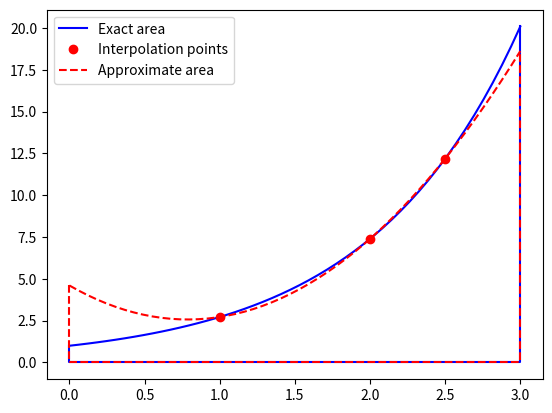
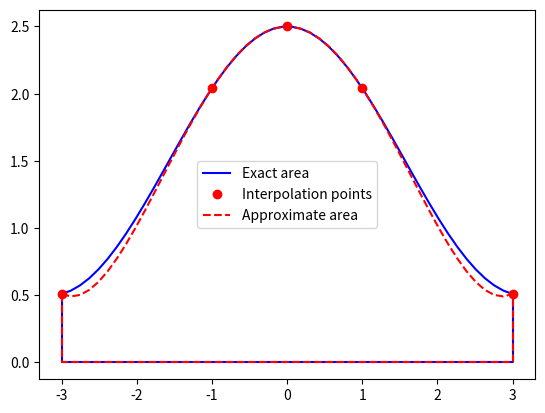
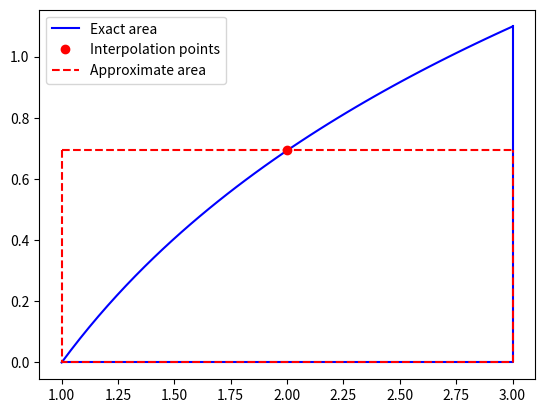
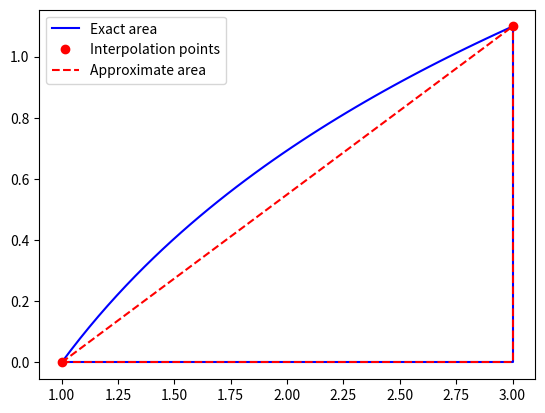
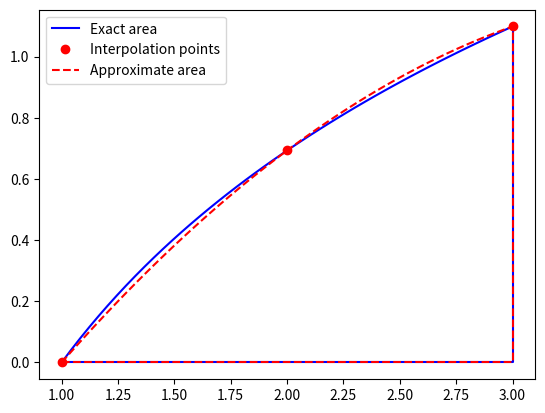
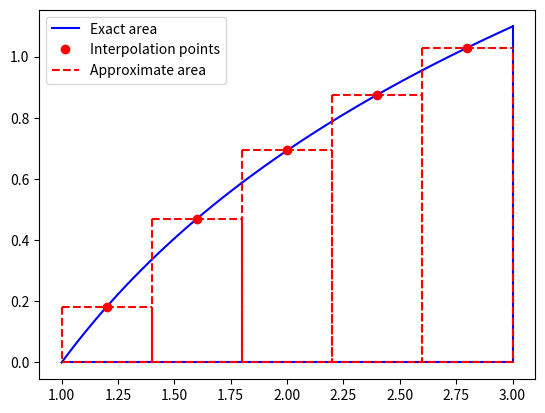
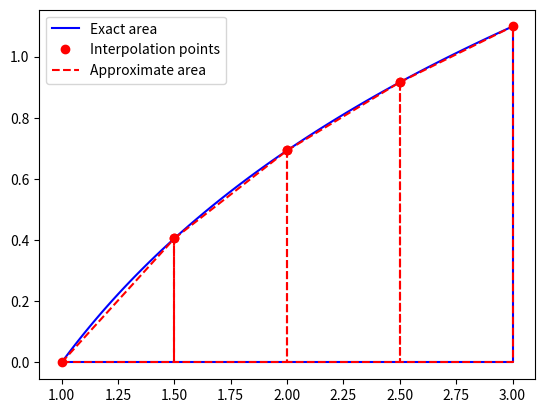
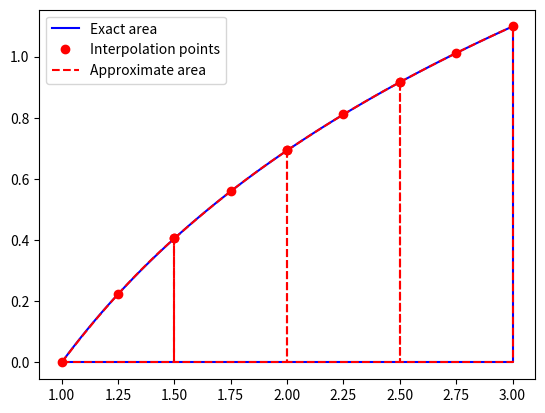
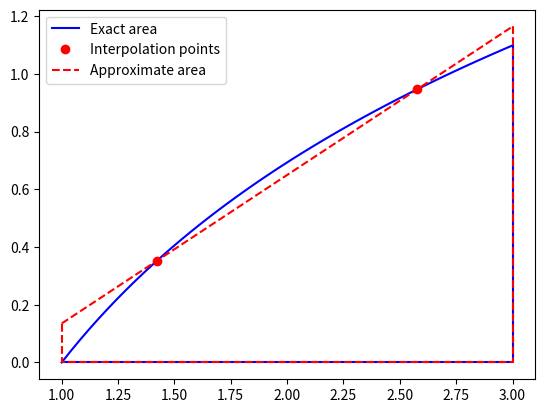
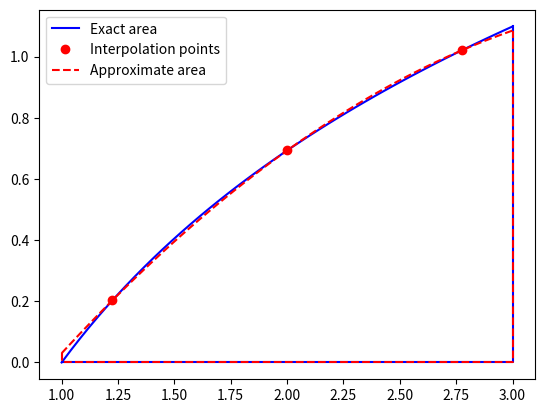

The script that saved these images, in order: (Note: this script raises an exception after producing the figures.)
# -*- coding: utf-8 -*-
"""
Created on Thu Apr  4 18:07:51 2024

@author: UO294067
"""

#%% Exercise 1
import numpy as np
import matplotlib.pyplot as plt
import numpy.polynomial.polynomial as pol
import sympy as sym

def plotting(f,a,b,nodes):
    xp=np.linspace(a,b)
    #Interpoaltion polynomial
    p=pol.polyfit(nodes, f(nodes), len(nodes)-1)
    yp=pol.polyval(xp,p)
    pa=pol.polyval(a,p) #or yp[0]
    pb=pol.polyval(b,p) #or yp[-1]
    
    plt.figure()
    #Exact area
    plt.plot(xp,f(xp), 'b', label='Exact area')
    plt.plot([a,a,b,b],[f(a),0,0,f(b)],'b')
    
    #Interpolation points
    plt.plot(nodes,f(nodes),'ro', label='Interpolation points')
    
    #Approximate area
    plt.plot(xp,yp,'r--', label='Approximate area')
    plt.plot([a,a,b,b],[pa,0,0,pb],'r--')
    
    plt.legend()
    plt.show()

#First example
f=lambda x:np.exp(x)
a=0.;b=3.
nodes=np.array([1,2,2.5])
plotting(f, a, b, nodes)

#Second example
f=lambda x: np.cos(x)+1.5
a=-3.; b=3.
nodes=np.array([-3.,-1.,0,1.,3.])
plotting(f, a, b, nodes)

#%% Exercise 1a
import numpy as np
import matplotlib.pyplot as plt
import numpy.polynomial.polynomial as pol
import sympy as sym

def midpoint(f,a,b,pr=False):
    Ia=(b-a)*f((a+b)/2.)
    
    if pr:
        nodes=np.array([(a+b)/2.])
        plotting(f,a,b,nodes)
    return Ia

#Exact integral
x = sym.Symbol('x', real=True) 
f_sym = sym.log(x)
Ie = sym.integrate(f_sym,(x,1,3))
Ie=float(Ie)

#Approximate integral
f=lambda x:np.log(x)
a=1.;b=3.

#midpoint rule
Ia=midpoint(f,a,b,True)
print('The approximate value is', Ia)
print('The exact value is', Ie)

#%% Exercise 1b
def trapez(f,a,b,pr=False):
    Ia=((b-a)/2)*(f(a)+f(b))
    
    if pr:
        nodes=np.array([a,b])
        plotting(f,a,b,nodes)
    return Ia

#Exact integral
x = sym.Symbol('x', real=True) 
f_sym = sym.log(x)
Ie = sym.integrate(f_sym,(x,1,3))
Ie=float(Ie)

#Approximate integral
f=lambda x:np.log(x)
a=1.;b=3.

Ia=trapez(f,a,b,True)
print('The approximate value is', Ia)
print('The exact value is', Ie)

#%% Exercise 1c
def simpson(f,a,b,pr=False):
    Ia=((b-a)/6.)*(f(a)+4*f((a+b)/2.)+f(b))
    
    if pr:
        nodes=np.array([a,(a+b)/2.,b])
        plotting(f,a,b,nodes)
    return Ia

#Exact integral
x = sym.Symbol('x', real=True) 
f_sym = sym.log(x)
Ie = sym.integrate(f_sym,(x,1,3))
Ie=float(Ie)

#Approximate integral
f=lambda x:np.log(x)
a=1.;b=3.

Ia=simpson(f,a,b,True)
print('The approximate value is', Ia)
print('The exact value is', Ie)

#%% Exercise 1d
def com_plotting(f,a,b,nodes,i):
    xp=np.linspace(a,b)
    #Interpoaltion polynomial
    p=pol.polyfit(nodes, f(nodes), len(nodes)-1)
    yp=pol.polyval(xp,p)
    pa=pol.polyval(a,p) #or yp[0]
    pb=pol.polyval(b,p) #or yp[-1]
    
    if (i==0):
        #Exact area
        plt.plot(xp,f(xp), 'b', label='Exact area')
        
        #Interpolation points
        plt.plot(nodes,f(nodes),'ro', label='Interpolation points')
        
        #Approximate area
        plt.plot(xp,yp,'r--', label='Approximate area')
    else:
        #Exact area
        plt.plot(xp,f(xp), 'b')
        
        
        #Interpolation points
        plt.plot(nodes,f(nodes),'ro')
        
        #Approximate area
        plt.plot(xp,yp,'r--')
    
    plt.plot([a,a,b,b],[pa,0,0,pb],'r--')
    
    

def com_midpoint(f,a,b,n):
    x=np.linspace(a,b,n+1) #divide in subintervals
    Ia=0

    plt.figure()
    plt.plot([a,a,b,b],[f(a),0,0,f(b)],'b')
    for i in range(n):
        Ia+=midpoint(f,x[i],x[i+1])
        nodes=np.array([(x[i]+x[i+1])/2.])
        com_plotting(f,x[i],x[i+1],nodes,i)
    
    
    plt.legend()
    plt.show()
    return Ia

#Exact integral
x = sym.Symbol('x', real=True) 
f_sym = sym.log(x)
Ie = sym.integrate(f_sym,(x,1,3))
Ie=float(Ie)

#Approximate integral
f=lambda x:np.log(x)
a=1.;b=3.

Ia=com_midpoint(f,a,b,5)
print('The approximate value is', Ia)
print('The exact value is', Ie)

#%% Exercise 1e
def com_trapz(f,a,b,n):
    x=np.linspace(a,b,n+1) #divide in subintervals
    Ia=0

    plt.figure()
    plt.plot([a,a,b,b],[f(a),0,0,f(b)],'b')
    for i in range(n):
        Ia+=trapez(f,x[i],x[i+1])
        nodes=np.array([x[i],x[i+1]])
        com_plotting(f,x[i],x[i+1],nodes,i)

    plt.legend()
    plt.show()
    return Ia

#Exact integral
x = sym.Symbol('x', real=True) 
f_sym = sym.log(x)
Ie = sym.integrate(f_sym,(x,1,3))
Ie=float(Ie)

#Approximate integral
f=lambda x:np.log(x)
a=1.;b=3.

Ia=com_trapz(f,a,b,4)
print('The approximate value is', Ia)
print('The exact value is', Ie)

#%% Exercise 1f
def comp_simpson(f,a,b,n):
    x=np.linspace(a,b,n+1) #divide in subintervals
    Ia=0

    plt.figure()
    plt.plot([a,a,b,b],[f(a),0,0,f(b)],'b')
    for i in range(n):
        Ia+=simpson(f,x[i],x[i+1])
        nodes=np.array([x[i],(x[i]+x[i+1])/2.,x[i+1]])
        com_plotting(f,x[i],x[i+1],nodes,i)

    plt.legend()
    plt.show()
    return Ia

#Exact integral
x = sym.Symbol('x', real=True) 
f_sym = sym.log(x)
Ie = sym.integrate(f_sym,(x,1,3))
Ie=float(Ie)

#Approximate integral
f=lambda x:np.log(x)
a=1.;b=3.

Ia=comp_simpson(f,a,b,4)
print('The approximate value is', Ia)
print('The exact value is', Ie)

#%% Exercise 2
def gauss(f,a,b,n):
    [x, w] = np.polynomial.legendre.leggauss(n)
    Ia=0
    nodes =np.zeros(n)

    for i in range(n):
        y=((b-a)/2.)*x[i]+((a+b)/2.)
        Ia+=w[i]*f(y)
        nodes[i]=y
    
    Ia=Ia*((b-a)/2.)
    plotting(f,a,b,nodes)
    return Ia

#Exact integral
x = sym.Symbol('x', real=True) 
f_sym = sym.log(x)
Ie = sym.integrate(f_sym,(x,1,3))
Ie=float(Ie)

#Approximate integral
f=lambda x:np.log(x)
a=1.;b=3.

Ia=gauss(f,a,b,1)
print('1 node')
print('The approximate value is', Ia)
print('The exact value is', Ie)

Ia=gauss(f,a,b,2)
print('2 node')
print('The approximate value is', Ia)
print('The exact value is', Ie)

Ia=gauss(f,a,b,3)
print('3 node')
print('The approximate value is', Ia)
print('The exact value is', Ie)
    
#%% Exercise 3
def netwon_cotes(f,a,b,n):
    if n==1:
        return midpoint(f,a,b)
    elif n==2:
        return trapez(f, a, b)
    elif n==3:
        return simpson(f, a, b)

def degree_of_precision(formula,n):
    error=0
    counter=0
    
    while(error>=0):
        f = lambda x: x**counter
        x = sym.Symbol('x', real=True) 
        f_sym = x**counter
        Ie = sym.integrate(f_sym,(x,1,3))
        Ie=float(Ie)
        error=formula(f,1,3,n)-Ie
        
        if error < 10**(-10):
            error=0.
            
        print('f(x) = x ^'+str(counter)+ ' error = '+str(error))
        counter+=1
        
    degree=counter-2
    print('The degree of precision is'+str(degree))
    return degree

print('----  Midpoint rule (n = 1) ----')
degree_of_precision(netwon_cotes,1)

print('----  Trapezoidal rule (n = 2) ----')
degree_of_precision(netwon_cotes,2)

print('----  Simpson rule (n = 3) ----')
degree_of_precision(netwon_cotes,3)
